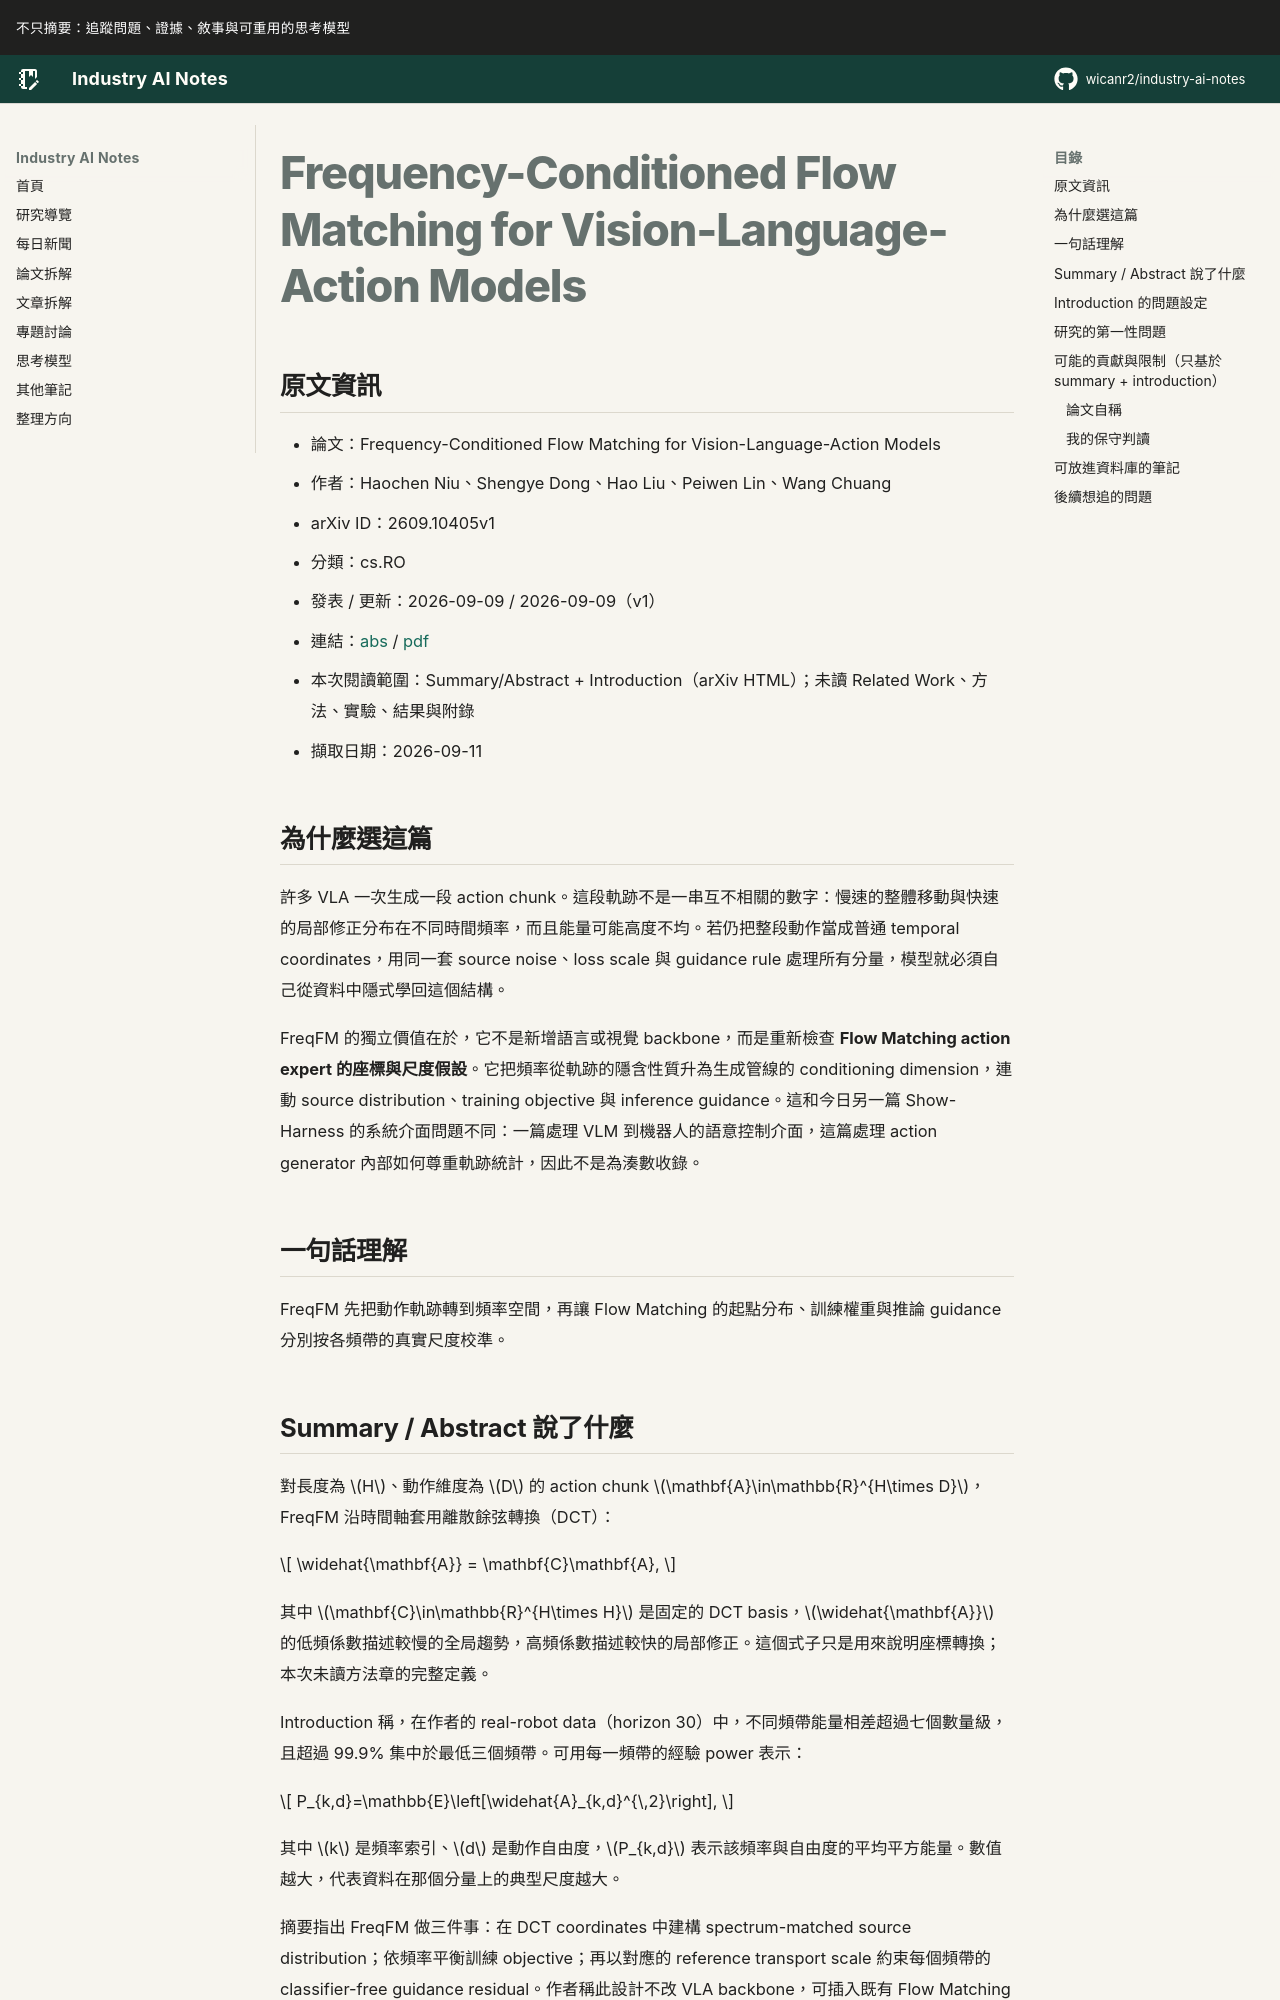

repository: wicanr2/industry-ai-notes · page: 論文拆解/2026/2026-09-11/02-frequency-conditioned-flow-matching-vla/index.html · generator: mkdocs

# Frequency-Conditioned Flow Matching for Vision-Language-Action Models

## 原文資訊
- 論文：Frequency-Conditioned Flow Matching for Vision-Language-Action Models
- 作者：Haochen Niu、Shengye Dong、Hao Liu、Peiwen Lin、Wang Chuang
- arXiv ID：2609.10405v1
- 分類：cs.RO
- 發表 / 更新：2026-09-09 / 2026-09-09（v1）
- 連結：[abs](https://arxiv.org/abs/2609.10405v1) / [pdf](https://arxiv.org/pdf/2609.10405v1)
- 本次閱讀範圍：Summary/Abstract + Introduction（arXiv HTML）；未讀 Related Work、方法、實驗、結果與附錄
- 擷取日期：2026-09-11

## 為什麼選這篇

許多 VLA 一次生成一段 action chunk。這段軌跡不是一串互不相關的數字：慢速的整體移動與快速的局部修正分布在不同時間頻率，而且能量可能高度不均。若仍把整段動作當成普通 temporal coordinates，用同一套 source noise、loss scale 與 guidance rule 處理所有分量，模型就必須自己從資料中隱式學回這個結構。

FreqFM 的獨立價值在於，它不是新增語言或視覺 backbone，而是重新檢查 **Flow Matching action expert 的座標與尺度假設**。它把頻率從軌跡的隱含性質升為生成管線的 conditioning dimension，連動 source distribution、training objective 與 inference guidance。這和今日另一篇 Show-Harness 的系統介面問題不同：一篇處理 VLM 到機器人的語意控制介面，這篇處理 action generator 內部如何尊重軌跡統計，因此不是為湊數收錄。

## 一句話理解

FreqFM 先把動作軌跡轉到頻率空間，再讓 Flow Matching 的起點分布、訓練權重與推論 guidance 分別按各頻帶的真實尺度校準。

## Summary / Abstract 說了什麼

對長度為 $H$、動作維度為 $D$ 的 action chunk $\mathbf{A}\in\mathbb{R}^{H\times D}$，FreqFM 沿時間軸套用離散餘弦轉換（DCT）：

$$
\widehat{\mathbf{A}} = \mathbf{C}\mathbf{A},
$$

其中 $\mathbf{C}\in\mathbb{R}^{H\times H}$ 是固定的 DCT basis，$\widehat{\mathbf{A}}$ 的低頻係數描述較慢的全局趨勢，高頻係數描述較快的局部修正。這個式子只是用來說明座標轉換；本次未讀方法章的完整定義。

Introduction 稱，在作者的 real-robot data（horizon 30）中，不同頻帶能量相差超過七個數量級，且超過 99.9% 集中於最低三個頻帶。可用每一頻帶的經驗 power 表示：

$$
P_{k,d}=\mathbb{E}\left[\widehat{A}_{k,d}^{\,2}\right],
$$

其中 $k$ 是頻率索引、$d$ 是動作自由度，$P_{k,d}$ 表示該頻率與自由度的平均平方能量。數值越大，代表資料在那個分量上的典型尺度越大。

摘要指出 FreqFM 做三件事：在 DCT coordinates 中建構 spectrum-matched source distribution；依頻率平衡訓練 objective；再以對應的 reference transport scale 約束每個頻帶的 classifier-free guidance residual。作者稱此設計不改 VLA backbone，可插入既有 Flow Matching action expert。

摘要自稱在 LIBERO、LIBERO-Plus 與 VLA-Arena 均改善表現，其中 LIBERO-Plus 增加 9.3 points，並在六個 real-robot tasks 展示效果。本次未讀實驗，因此不把這些數字解讀成跨設定的普遍增益。
